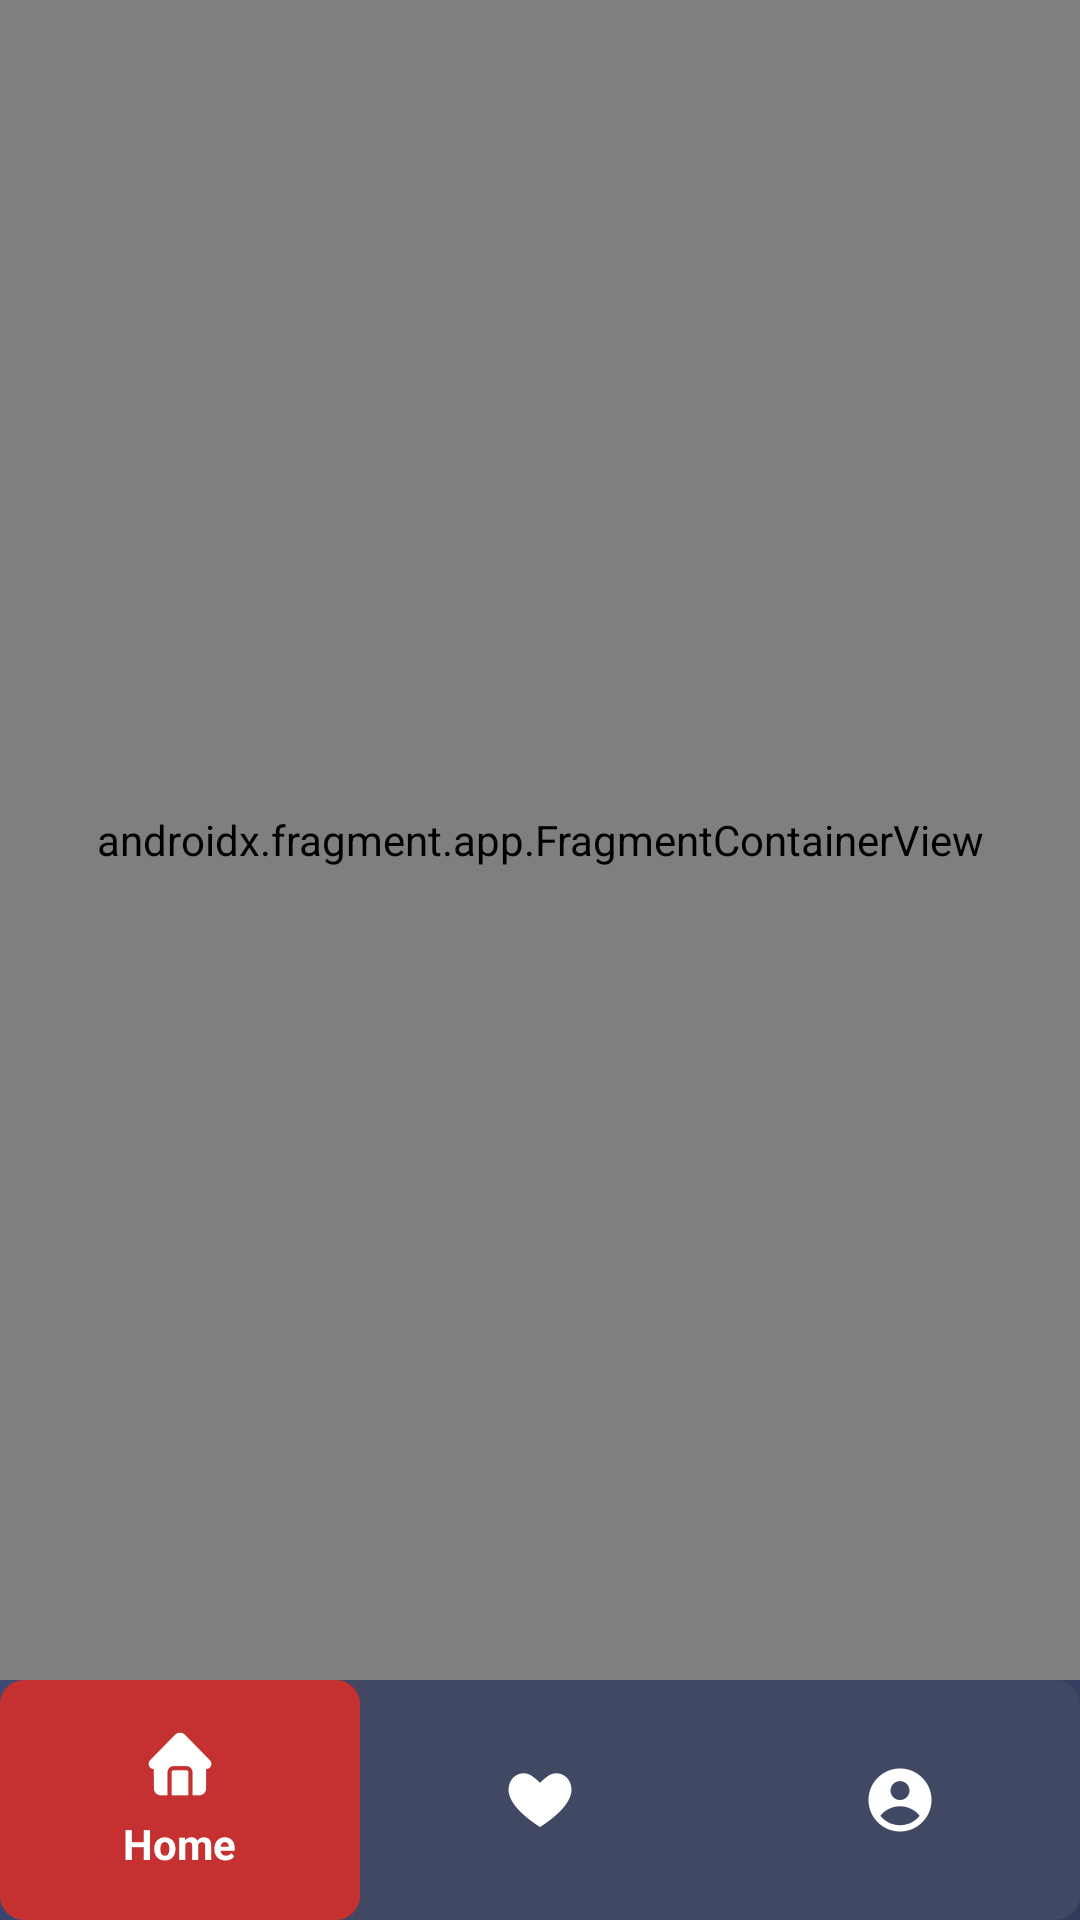

Reconstruct the res/layout file that produces this screen, plus the resources it refers to.
<!-- AndroidManifest.xml: application theme Base.Theme.MovieDocs -->
<!-- res/layout/activity_main.xml -->
<?xml version="1.0" encoding="utf-8"?>
<androidx.constraintlayout.widget.ConstraintLayout xmlns:android="http://schemas.android.com/apk/res/android"
    xmlns:app="http://schemas.android.com/apk/res-auto"
    xmlns:tools="http://schemas.android.com/tools"
    android:id="@+id/main"
    android:layout_width="match_parent"
    android:layout_height="match_parent"
    android:layout_gravity="center"
    android:background="@drawable/bg_gradient"
    tools:context=".presentation.MainActivity">

  <androidx.fragment.app.FragmentContainerView
      android:id="@+id/mainNavHost"
      android:name="androidx.navigation.fragment.NavHostFragment"
      android:layout_width="0dp"
      android:layout_height="0dp"
      app:defaultNavHost="true"
      app:layout_constraintBottom_toTopOf="@id/bottomNavigationMenu"
      app:layout_constraintEnd_toEndOf="parent"
      app:layout_constraintStart_toStartOf="parent"
      app:layout_constraintTop_toTopOf="parent"
      app:navGraph="@navigation/main_graph" />

  <com.google.android.material.bottomnavigation.BottomNavigationView
      android:id="@+id/bottomNavigationMenu"
      android:layout_width="match_parent"
      android:layout_height="wrap_content"
      android:background="@drawable/bg_rounded_no_border"
      app:itemActiveIndicatorStyle="@style/ShapeAppearance.Material3.Corner.None"
      app:itemBackground="@drawable/bottom_nav_menu_item_selector"
      app:itemIconTint="@color/white"
      app:itemRippleColor="@android:color/transparent"
      app:itemTextAppearanceActive="@android:style/TextAppearance.Material.Small"
      app:itemTextColor="@color/white"
      app:labelVisibilityMode="selected"
      app:layout_constraintBottom_toBottomOf="parent"
      app:layout_constraintEnd_toEndOf="parent"
      app:layout_constraintHorizontal_bias="0.0"
      app:layout_constraintStart_toStartOf="parent"
      app:menu="@menu/bottom_navigation_menu" />
</androidx.constraintlayout.widget.ConstraintLayout>
<!-- resources referenced by this layout -->
<resources>
  <color name="white">#FFFFFF</color>
  <!-- drawable bg_gradient (drawable) -->
  <?xml version="1.0" encoding="utf-8"?>
  <shape xmlns:android="http://schemas.android.com/apk/res/android"
      android:shape="rectangle">
    <gradient
        android:angle="135"
        android:endColor="@color/main_color2"
        android:startColor="@color/main_color"
        android:type="linear" />
  </shape>
  <!-- drawable bg_rounded_no_border (drawable) -->
  <?xml version="1.0" encoding="utf-8"?>
  <shape xmlns:android="http://schemas.android.com/apk/res/android">
    <solid android:color="@color/dark_blue" />
    <corners android:radius="8dp" />
  </shape>
  <!-- drawable bottom_nav_menu_item_selector (drawable) -->
  <?xml version="1.0" encoding="utf-8"?>
  <selector xmlns:android="http://schemas.android.com/apk/res/android">
    <item android:drawable="@drawable/bg_red_rounded_no_border" android:state_checked="true" />
  </selector>
  <style name="Base.Theme.MovieDocs" parent="Theme.Material3.DayNight.NoActionBar">
      <item name="android:windowFullscreen">true</item>
    </style>
  <color name="main_color2">#5D67A9</color>
  <color name="main_color">#323A5D</color>
  <color name="dark_blue">#414863</color>
  <!-- drawable bg_red_rounded_no_border (drawable) -->
  <?xml version="1.0" encoding="utf-8"?>
  <shape xmlns:android="http://schemas.android.com/apk/res/android">
    <solid android:color="@color/red" />
    <padding
        android:bottom="4dp"
        android:left="4dp"
        android:right="4dp"
        android:top="4dp" />
    <corners android:radius="8dp" />
  </shape>
  <color name="red">#C43130</color>
</resources>
